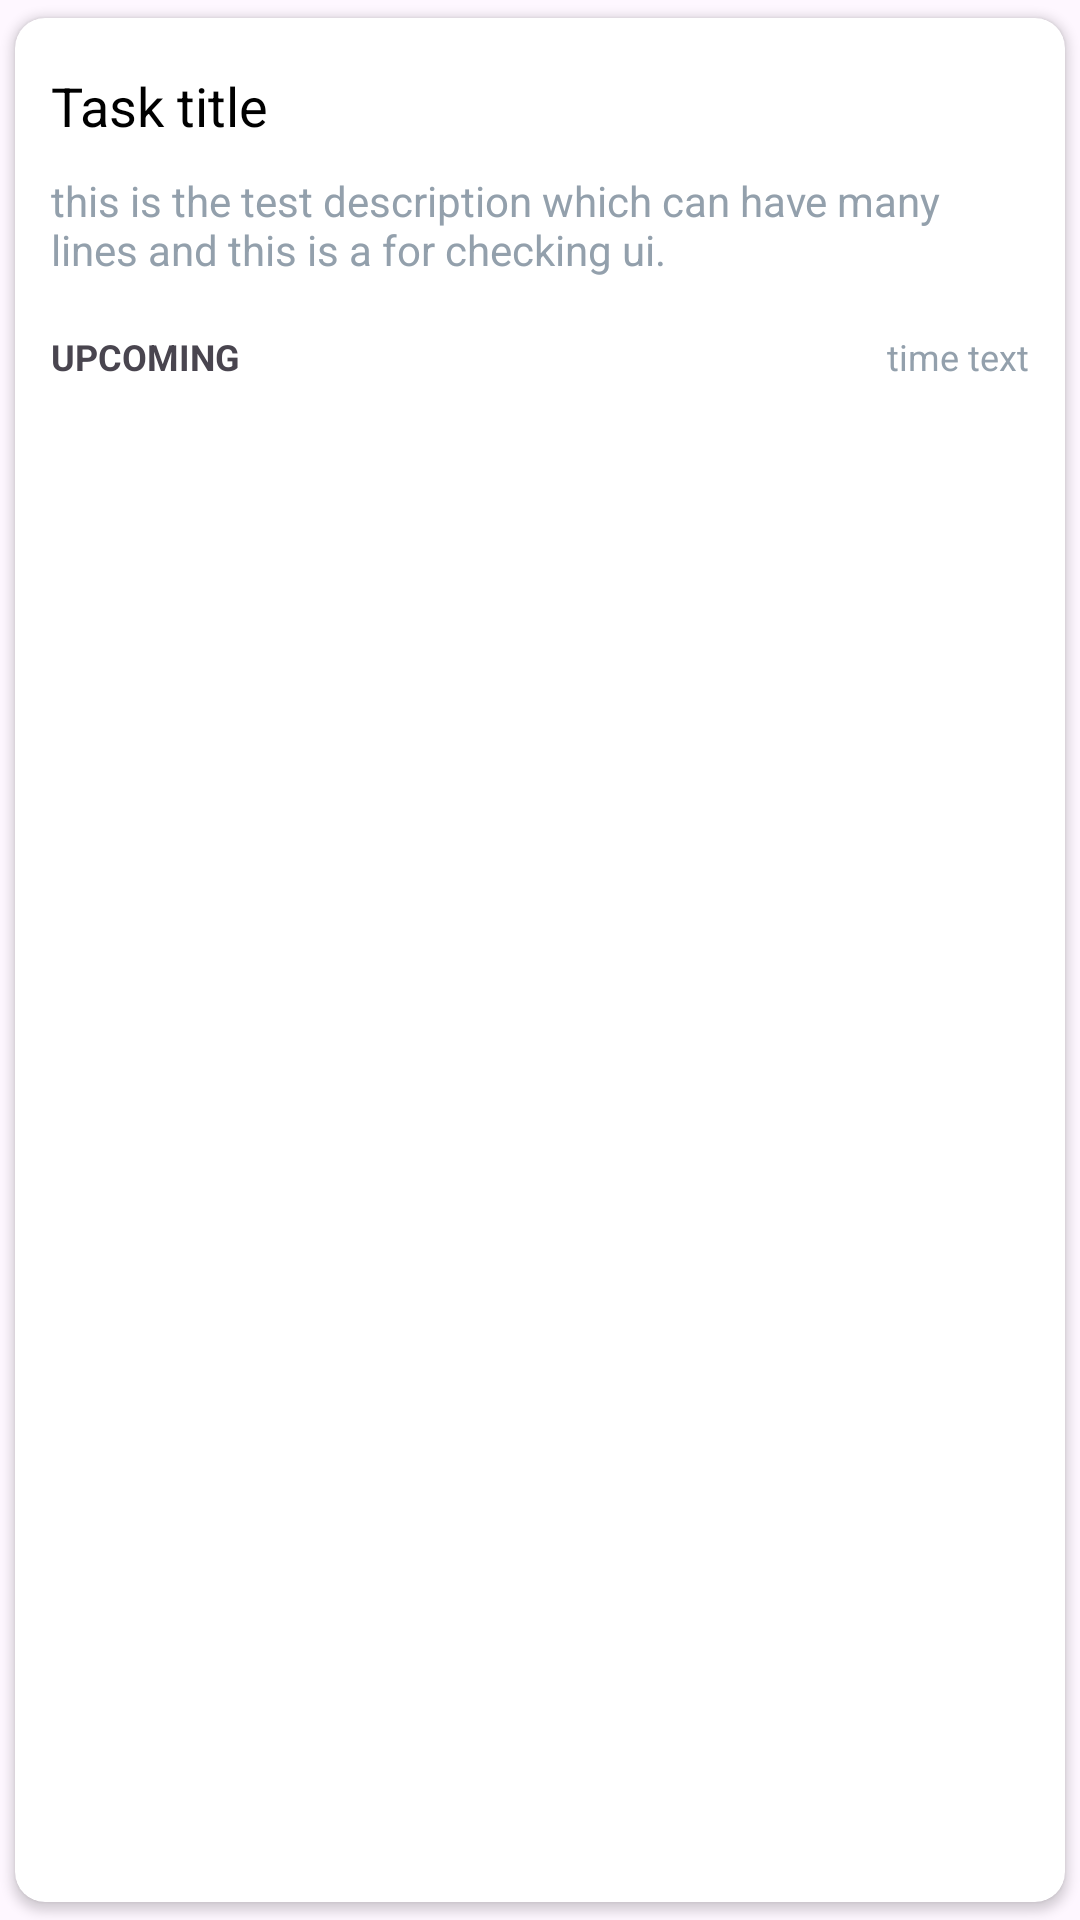

Layout XML and referenced resources for this Android screen:
<!-- AndroidManifest.xml: application theme Theme.EasyTaskPro -->
<!-- res/layout/recycler_task_item.xml -->
<?xml version="1.0" encoding="utf-8"?>
<androidx.cardview.widget.CardView
    xmlns:android="http://schemas.android.com/apk/res/android"
    xmlns:app="http://schemas.android.com/apk/res-auto"
    android:layout_width="match_parent"
    android:layout_height="150dp"
    app:contentPadding="12dp"
    app:cardElevation="2dp"
    app:cardCornerRadius="10dp"
    app:cardUseCompatPadding="true"
    android:backgroundTint="@color/whiteColor">

    <RelativeLayout
        android:layout_width="match_parent"
        android:layout_height="wrap_content">

        <TextView
            android:id="@+id/title_text_view"
            android:layout_width="250dp"
            android:layout_height="wrap_content"
            android:text="Task title"
            android:textSize="18sp"
            android:maxLines="1"
            android:ellipsize="end"
            android:textColor="@color/blackColor"
            android:layout_marginVertical="5dp"/>

        <ImageButton
            android:id="@+id/options_button"
            android:layout_width="50dp"
            android:layout_height="35dp"
            android:background="?attr/selectableItemBackgroundBorderless"
            android:layout_alignParentEnd="true"
            android:src="@drawable/options_icon"/>

        <TextView
            android:id="@+id/content_text_view"
            android:layout_below="@+id/title_text_view"
            android:layout_width="match_parent"
            android:layout_height="wrap_content"
            android:text="this is the test description which can have many lines and this is a for checking ui."
            android:maxLines="2"
            android:minLines="2"
            android:textColor="@color/greyColor"
            android:ellipsize="end"
            android:textSize="14sp"
            android:layout_marginVertical="5dp"/>

        <RelativeLayout
            android:layout_width="match_parent"
            android:layout_height="wrap_content"
            android:layout_marginTop="9dp"
            android:layout_below="@+id/content_text_view">

            <TextView
                android:id="@+id/time_text_view"
                android:layout_width="match_parent"
                android:layout_height="wrap_content"
                android:text="time text"
                android:textColor="@color/greyColor"
                android:textSize="12sp"
                android:gravity="end"
                android:layout_marginVertical="4dp"/>

            <TextView
                android:layout_width="match_parent"
                android:layout_height="wrap_content"
                android:textStyle="bold"
                android:textSize="12sp"
                android:text="UPCOMING"
                android:layout_marginVertical="4dp"/>

        </RelativeLayout>

    </RelativeLayout>

</androidx.cardview.widget.CardView>
<!-- resources referenced by this layout -->
<resources>
  <color name="blackColor">#FF000000</color>
  <color name="greyColor">#93a0ac</color>
  <color name="whiteColor">#FFFFFFFF</color>
  <style name="Theme.EasyTaskPro" parent="Base.Theme.EasyTaskPro" />
  <style name="Base.Theme.EasyTaskPro" parent="Theme.Material3.DayNight.NoActionBar">
          
          <item name="colorPrimary">@color/whiteColor</item>
          <item name="colorPrimaryVariant">@color/whiteColor</item>
          <item name="colorOnPrimary">@color/primaryColor</item>
  
          
          <item name="colorSecondary">@color/blackColor</item>
          <item name="colorSecondaryVariant">@color/blackColor</item>
          <item name="colorOnSecondary">@color/primaryColor</item>
  
          <item name="android:textColorHint">#888888</item>
  
          
          <item name="android:statusBarColor">@color/primaryColor</item>
      </style>
  <color name="primaryColor">#4885ed</color>
</resources>
